Run: headless pygame with SDL's dummy video driver; simulated clock (each Clock.tick advances the game by its frame time, no real sleeping); random seed 0; keys injected as events and as key.get_pressed() state; mouse plan: one left click at the window centre at the start of phase 2, then a move to the lower-right quarter at the start of phase 3.
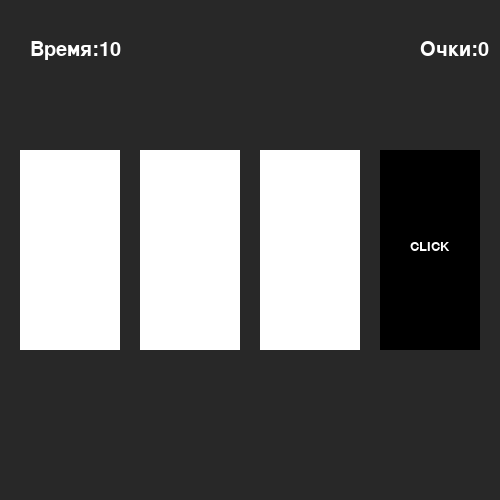
Frame 1 of 4 · flips 1–60 · no input
Frame 2 of 4 · flips 61–180 · clicked the window centre · tapped SPACE, RETURN · held RIGHT (→), D · screen unchanged from frame 1, image omitted
Frame 3 of 4 · flips 181–300 · moved the mouse to the lower-right quarter · held DOWN (↓), S · screen unchanged from frame 2, image omitted
Frame 4 of 4 · flips 301–420 · held LEFT (←), A, UP (↑), W · screen unchanged from frame 3, image omitted

The pygame program that drew these frames:

import pygame, random, time
pygame.init()
window = pygame.display.set_mode((500, 500)) #Создание фона и его заливка
color = (40, 40, 40)
window.fill(color)
main_font = pygame.font.Font(None, 20)
text = 'CLICK'
caption = main_font.render(text, True, (255, 255, 255))
time_font = pygame.font.Font(None, 30)
results_font = pygame.font.Font(None, 75)
caption_win = results_font.render('ПОЗДРАВЛЯЕМ!', True, (255, 255, 255))
caption_win1 = results_font.render('ВЫ ПОБЕДИЛИ!', True, (255, 255, 255))
caption_defeat = results_font.render('ВЫ ПРОИГРАЛИ!', True, (255, 255, 255))

class Area():
    def __init__(self, x, y):
        self.x = x
        self.y = y
        self.rect = pygame.Rect(self.x, y, x_length, y_length)
        pygame.draw.rect(window, (255, 255, 255), self.rect)
    def paint(self):
        pygame.draw.rect(window, fill_color, self.rect)
    def collidepoint(self, x, y):
        return self.rect.collidepoint(x, y)                                
class Label(Area):
    def text(self):
        window.blit(caption, (self.x + 30, self.y+90))
def print_time():
    caption_time = time_font.render('Время:' + str(cur_time), True, (255, 255, 255))
    window.blit(caption_time, (30, 40))
def print_points():
    caption_points = time_font.render('Очки:' + str(points), True, (255, 255, 255))
    window.blit(caption_points, (420, 40))
sprites = list()
x_length = 100
y_length = 200
for i in range(4):
    x = 20 * (i+1) + 100 * i
    y = 150
    sprites.append(Label(x, y))
x = 30
y = 30
x_length = 100
y_length = 100
sprites.append(Label(x, y))
x = 400
sprites.append(Label(x, y))
wait = 2999
fill_color = color
sprites[4].paint()
sprites[5].paint()
i = 4
start_time = time.time()
cur_time = 11
points = 0
while cur_time>0:
    pygame.display.update()
    clock = pygame.time.Clock()
    clock.tick(10)
    fill_color = (255, 255, 255)
    for k in range(len(sprites) - 2):
        sprites[k].paint()
    num = random.randint(0, 3)
    while num == i:
        num = random.randint(0, 3)
    fill_color = (0, 0, 0)
    sprites[num].paint()
    sprites[num].text()
    i = num
    for b in range(wait):
        new_time = time.time()
        cur_time = int(11 - new_time + start_time)
        if 11 - new_time + start_time < 0:
            break
        fill_color = color
        sprites[4].paint()
        sprites[5].paint()
        for event in pygame.event.get():
            if event.type == pygame.MOUSEBUTTONDOWN:
                x, y = event.pos
                for k in range(len(sprites)-2):
                    if sprites[k].collidepoint(x, y):
                        fill_color = (255, 255, 255)
                        for a in range(len(sprites)-2):
                            sprites[a].paint()
                        if k == num:
                            fill_color = (0, 255, 0)
                            sprites[k].paint()
                            points += 1
                        else:
                            fill_color = (255, 0, 0)
                            sprites[k].paint()
                            points -= 1
                        break
        
        print_time()
        print_points()
        pygame.display.update()
fill_color = color
for i in range(len(sprites)):
    sprites[i].paint()
if points>=5:
    window.blit(caption_win, (50, 110))
    window.blit(caption_win1, (50, 220))
else:
    window.blit(caption_defeat, (50, 200))
pygame.display.update()

    
    
    
        
